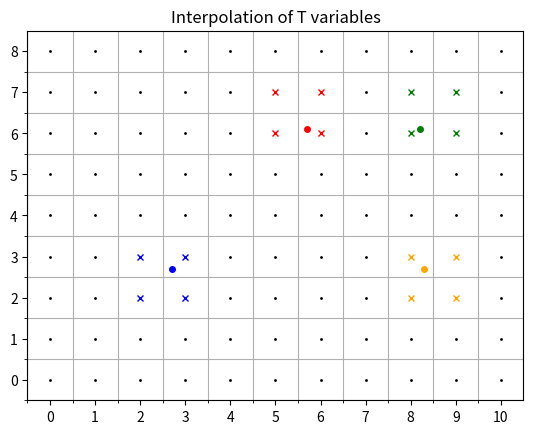
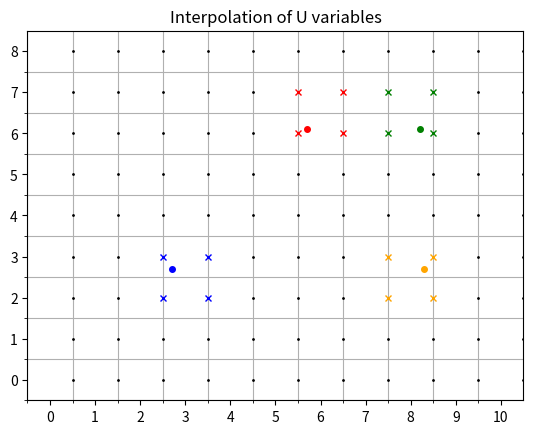
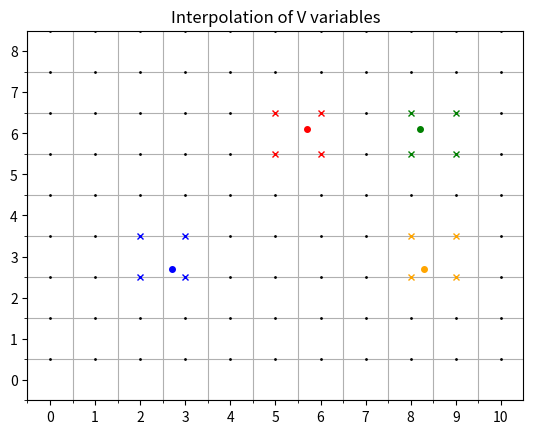
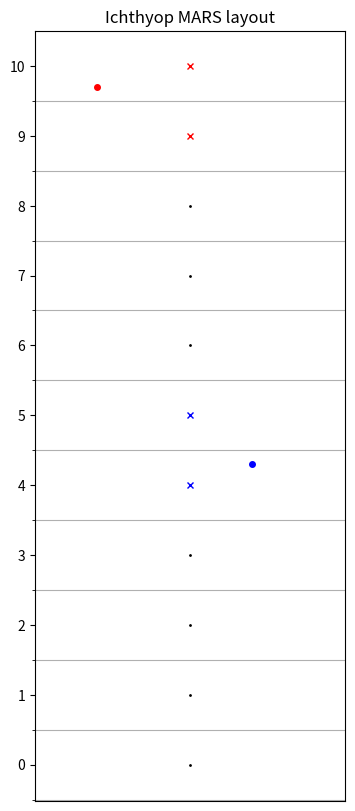
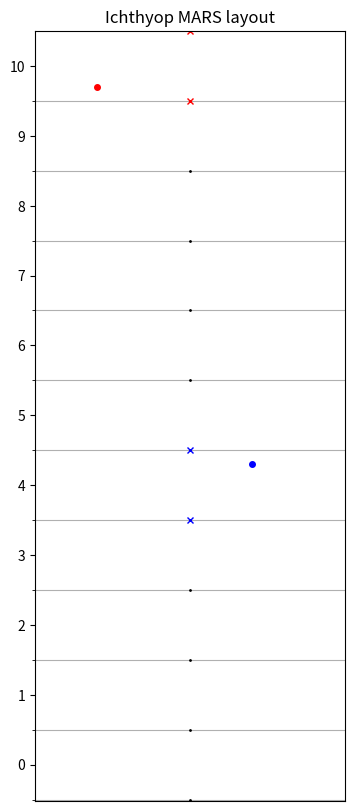

Write Python code to recreate these figures, in order.
# ---
# jupyter:
#   jupytext:
#     formats: ipynb,py:light
#     text_representation:
#       extension: .py
#       format_name: light
#       format_version: '1.5'
#       jupytext_version: 1.13.8
#   kernelspec:
#     display_name: Python 3 (ipykernel)
#     language: python
#     name: python3
# ---

# # Mars grid
#
# In this section, the main features of the MARS grid and the implications in Ichthyop are summarized.
#
# ## Horizontal
#
# ### Indexing
#
# The horizontal indexing of the Mars grid is shown below. It resembles the one shown in NEMO, with `T` points at the center of the grid, `U` points on the eastern face and `V` points on the northern faces. The numbers of `T`, `U` and `V` points is the same.
#
# <img src=http://www.ifremer.fr/docmars/html/_images/schema_discretisation2.jpg>

# ### Interpolation
#
# #### Interpolation of T variable
#
# Given a given position index of a particle with the `T` grid, the determination of the interpolation is done as follows:
#
# - First, the `i` index of the `T` grid column left of the particle is found. This is done by using `floor` on the `x` value
# - Then, the `j` index of the `T` grid line below the particle is found. This is done by using `floor` on the `y` value
# - The area to consider is defined by the `[i, i + 1]` and `[j, j + 1]` squares.
#
# An illustration is given below
#

# +
import os
working_directory = os.getcwd()
working_directory
if working_directory.endswith('_static'):
    outdir = './'
else:
    outdir = os.path.join('grid', '_static')
print("++++++++++++++++++++++++++++++++++++++++++ ", outdir)

def savefig(figname, bbox=None):
    plt.savefig(os.path.join(outdir, figname + '.svg'), bbox_inches=bbox)
    plt.savefig(os.path.join(outdir, figname + '.jpg'), bbox_inches=bbox)


# +
import matplotlib.pyplot as plt
import numpy as np

xmax = 10
ymax = 8

plt.rcParams['lines.markersize'] = 2

def plot_points(ix, jy, color):
    print('@@@@@@@@@@@@@@@@@@@@@@@@@@@@@@@@', ix,  jy)
    plt.plot(ix, jy, marker='o', color=color, markersize=4)
    j = np.floor(jy)
    i = np.floor(ix)
    for ii in range(2):
        cox = 1 - abs(ix - (i + ii))
        for jj in range(2):
            print(i + ii, j + jj)
            coy = 1 - abs(jy - (j + jj))
            print(cox, coy)
            plt.plot(i + ii, j + jj, marker='x', color=color, markersize=4, linestyle='none')

plt.figure()
ax = plt.gca()
plt.xlim(-0.5, xmax + 0.5)
plt.ylim(-0.5, ymax + 0.5)
ax.set_xticks(np.arange(-0.5, xmax + 0.5), minor=True)
ax.set_yticks(np.arange(-0.5, ymax + 0.5), minor=True)
[plt.plot([x], [y], marker='.', color='k') for x in range(xmax + 1) for y in range(ymax + 1)]
plt.grid(True, which='minor')
l = ax.set_xticks(np.arange(xmax + 1))
l = ax.set_yticks(np.arange(ymax + 1))
plot_points(5.7, 6.1, 'r')
plot_points(2.7, 2.7, 'b')
plot_points(8.2, 6.1, 'g')
plot_points(8.3, 2.7, 'orange')
plt.title('Interpolation of T variables')
# -

# #### Interpolation of U variables
#
# Interpolation of `U` variables is done as follows:
#
# - First, the `i` index of the `U` point right of the particle is found by using `round(x)`.
# - Then, the `j` index of the `U` grid line below the particle is found. This is done by using `floor` on the `y` value
# - The box used to average the variable is therefore defined by the `[i - 1, i]` and `[j, j + 1]` squares.

# +
xmax = 10
ymax = 8

plt.rcParams['lines.markersize'] = 2

def plot_points(ix, jy, color):
    print('@@@@@@@@@@@@@@@@@@@@@@@@@@@@@@@@', ix,  jy)
    plt.plot(ix, jy, marker='o', color=color, markersize=4)
    j = np.floor(jy)
    i = np.round(ix)
    for ii in range(2):
        cox = 1 - abs(ix - (i - ii + 0.5))
        for jj in range(2):
            print(i - ii + 0.5, j + jj)
            coy = 1 - abs(jy - (j + jj))
            print(cox, coy)
            plt.plot(i - ii + 0.5, j + jj, marker='x', color=color, markersize=4, linestyle='none')


plt.figure()
ax = plt.gca()
plt.xlim(-0.5, xmax + 0.5)
plt.ylim(-0.5, ymax + 0.5)
ax.set_xticks(np.arange(-0.5, xmax + 0.5), minor=True)
ax.set_yticks(np.arange(-0.5, ymax + 0.5), minor=True)
[plt.plot([x + 0.5], [y], marker='.', color='k') for x in range(xmax + 1) for y in range(ymax + 1)]
plt.grid(True, which='minor')
l = ax.set_xticks(np.arange(xmax + 1))
l = ax.set_yticks(np.arange(ymax + 1))
plot_points(5.7, 6.1, 'r')
plot_points(2.7, 2.7, 'b')
plot_points(8.2, 6.1, 'g')
plot_points(8.3, 2.7, 'orange')
plt.title('Interpolation of U variables')
# -

# #### Interpolation of V variables

# +
xmax = 10
ymax = 8

plt.rcParams['lines.markersize'] = 2

def plot_points(ix, jy, color):
    print('@@@@@@@@@@@@@@@@@@@@@@@@@@@@@@@@', ix,  jy)
    plt.plot(ix, jy, marker='o', color=color, markersize=4)
    j = np.round(jy)
    i = np.floor(ix)
    for ii in range(2):
        cox = 1 - abs(ix - (i + ii))
        for jj in range(2):
            print(i + ii, j - jj + 0.5)
            coy = 1 - abs(jy - (j - jj + 0.5))
            print(cox, coy)
            plt.plot(i + ii, j - jj + 0.5, marker='x', color=color, markersize=4, linestyle='none')

plt.figure()
ax = plt.gca()
plt.xlim(-0.5, xmax + 0.5)
plt.ylim(-0.5, ymax + 0.5)
ax.set_xticks(np.arange(-0.5, xmax + 0.5), minor=True)
ax.set_yticks(np.arange(-0.5, ymax + 0.5), minor=True)
[plt.plot([x], [y + 0.5], marker='.', color='k') for x in range(xmax + 1) for y in range(ymax + 1)]
plt.grid(True, which='minor')
l = ax.set_xticks(np.arange(xmax + 1))
l = ax.set_yticks(np.arange(ymax + 1))
plot_points(5.7, 6.1, 'r')
plot_points(2.7, 2.7, 'b')
plot_points(8.2, 6.1, 'g')
plot_points(8.3, 2.7, 'orange')
plt.title('Interpolation of V variables')
# -

# ## Vertical
#
# The vertical coordinate of the Mars model is called $\sigma$, which varies from -1 at seabed to 0 at the surface. In Mars, if the number of `T` points on the vertical is `kmax`, the number of `W` points is `kmax + 1`. For a given `T` cell located at the `k` index, the corresponding `W` point is located below. `k=0` corresponds to the bottom, while `k=kmax` corresponds to the surface.
#
# <img src=http://www.ifremer.fr/docmars/html/_images/schema_discretisation.jpg>
#
# The conversion from $\sigma$ to $z$, using generalized $\sigma$ levels, is given in [Dumas and Langlois (2009)](http://www.ifremer.fr/docmars/html/_static/2009_11_22_DocMARS_GB.pdf):
#
# $z = \xi (1 + \sigma) + H_c \times [\sigma - C(\sigma)]  + H C(\sigma)$
#
# where $\xi$ is the free surface, $H$ is the bottom depth and $H_c$ is either the minimum depth or a shallow water depth above
# which we wish to have more resolution. $C$ is defined as:
#
# $C(\sigma) = (1 - \beta) \dfrac{\sinh(\theta \sigma)}{\sinh(\theta)} + \beta \dfrac{\tanh[\theta(\sigma + \frac{1}{2})]-\tanh(\frac{\theta}{2})}{2 \tanh(\frac{\theta}{2})}$
#
# However, if the $H_c$ variable is not found, the following formulation will be used:
#
# $z = \xi (1 + \sigma) + \sigma H$
#
# Note that the $C(\sigma)$ variable is read from the input file.

# ### Interpolation
#
# #### T variable

# +
def plot_point(x, kz, color):
    print('@@@@@@@@@@@@@@@@@@@@@@@@ ', kz)
    k = np.floor(kz)
    plt.plot(x, kz, marker='o', color=color, markersize=4)

    for kk in range(2):
        print(k + kk)
        coz = 1 - abs(kz - (k + kk))
        print(coz)
        plt.plot(0, k + kk, marker='x', color=color, markersize=4, linestyle='none')

zmax = 10
plt.figure(figsize=(4, 10))
ax = plt.gca()
plt.title('Ichthyop MARS layout')
ax.set_yticks(np.arange(-0.5, zmax + 0.5), minor=True)
ax.set_yticks(np.arange(0, zmax + 1), minor=False)
plt.grid(True, which='minor')
for v in np.arange(0, zmax + 1):
    plt.plot(0, v, color='k', marker='.')
ax.get_xaxis().set_visible(False)  # removes xlabel
plt.xlim(-0.5, 0.5)
plt.ylim(-0.52, zmax + 0.5)
plot_point(-0.3, 9.7, 'red')
plot_point(0.2, 4.3, 'blue')


# -

# #### Interpolation of W variable

# +
def plot_point(x, kz, color):
    print('@@@@@@@@@@@@@@@@@@@@@@@@ ', kz)
    k = np.round(kz)
    plt.plot(x, kz, marker='o', color=color, markersize=4)

    for kk in range(2):
        print(k + kk - 0.5)
        coz = 1 - abs(kz - (k + kk - 0.5))
        print(coz)
        plt.plot(0, k + kk - 0.5, marker='x', color=color, markersize=4, linestyle='none')


zmax = 10
plt.figure(figsize=(4, 10))
ax = plt.gca()
plt.title('Ichthyop MARS layout')
ax.set_yticks(np.arange(-0.5, zmax + 0.5), minor=True)
ax.set_yticks(np.arange(0, zmax + 1), minor=False)
plt.grid(True, which='minor')
for v in np.arange(0, zmax + 1 + 1):
    plt.plot(0, v - 0.5, color='k', marker='.')
ax.get_xaxis().set_visible(False)  # removes xlabel
plt.xlim(-0.5, 0.5)
plt.ylim(-0.52, zmax + 0.5)
plot_point(-0.3, 9.7, 'red')
plot_point(0.2, 4.3, 'blue')
